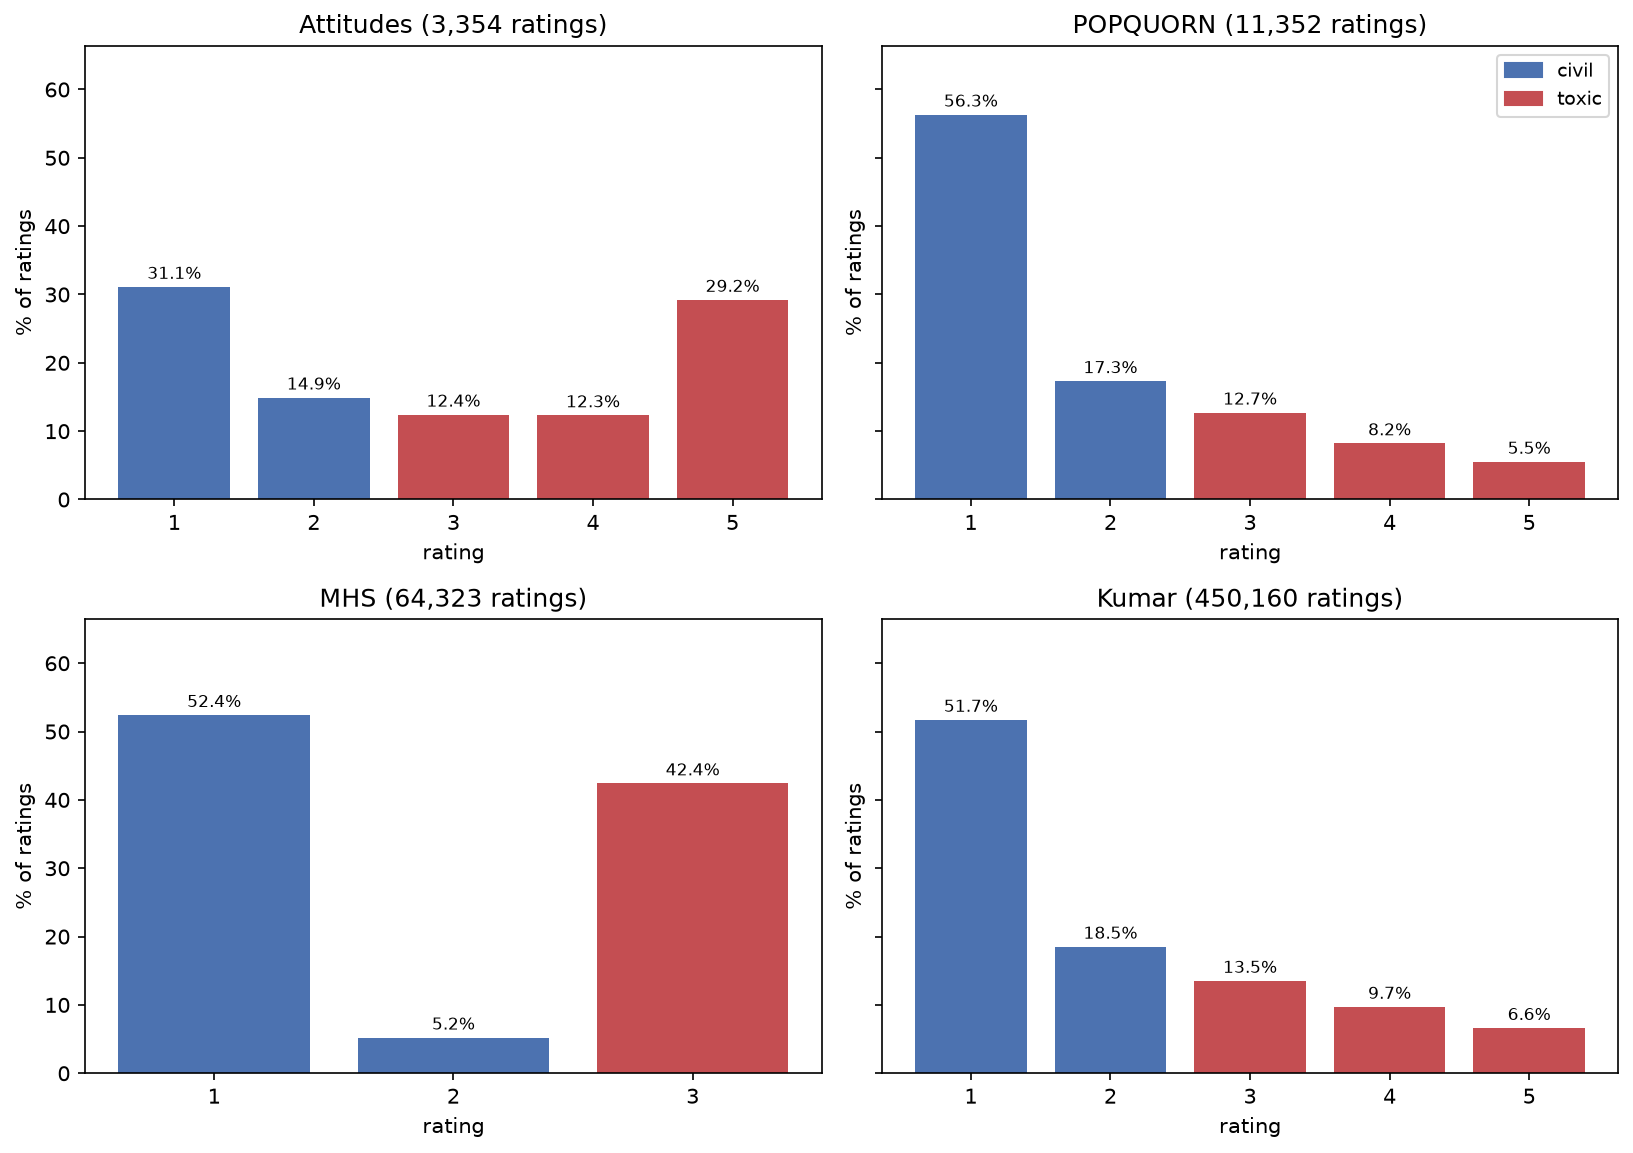

Data behind this chart, as committed beside it:
dataset, rating, ratings, %
popquorn, 1, 6390, 56.3
popquorn, 2, 1963, 17.3
popquorn, 3, 1447, 12.7
popquorn, 4, 933, 8.2
popquorn, 5, 619, 5.5
attitudes, 1, 1043, 31.1
attitudes, 2, 501, 14.9
attitudes, 3, 417, 12.4
attitudes, 4, 412, 12.3
attitudes, 5, 981, 29.2
mhs, 1, 33734, 52.4
mhs, 2, 3347, 5.2
mhs, 3, 27242, 42.4
kumar, 1, 232911, 51.7
kumar, 2, 83482, 18.5
kumar, 3, 60558, 13.5
kumar, 4, 43706, 9.7
kumar, 5, 29503, 6.6
